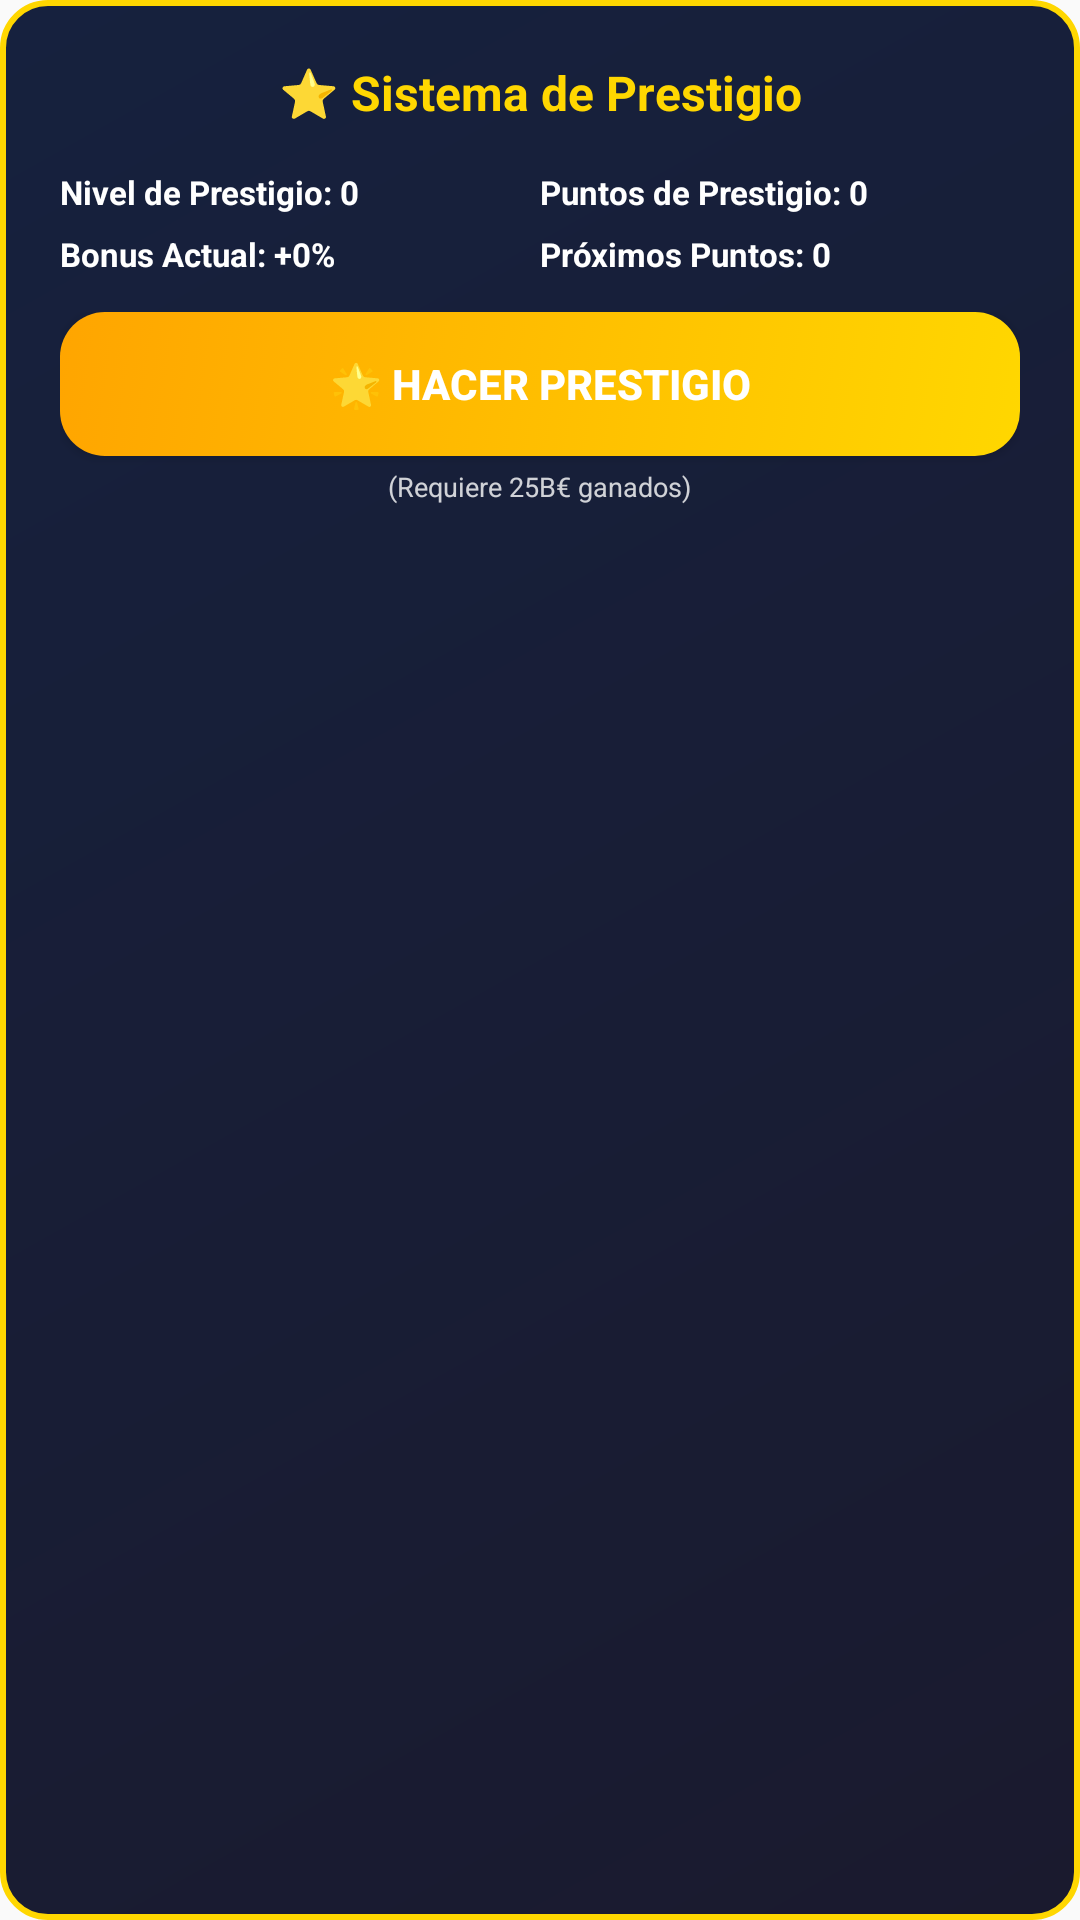

Here is an Android app screen rendered from its layout file. Give the layout XML and the strings, colors and styles it references.
<!-- AndroidManifest.xml: application theme Theme.EstancoClickerAndroid -->
<!-- res/layout/prestige_section.xml -->
<?xml version="1.0" encoding="utf-8"?>
<LinearLayout xmlns:android="http://schemas.android.com/apk/res/android"
    android:layout_width="match_parent"
    android:layout_height="wrap_content"
    android:orientation="vertical"
    android:background="@drawable/prestige_background"
    android:padding="20dp"
    android:layout_marginBottom="25dp">

    <TextView
        android:layout_width="match_parent"
        android:layout_height="wrap_content"
        android:text="@string/prestige_title"
        android:textSize="16sp"
        android:textStyle="bold"
        android:textColor="@color/prestige_text"
        android:gravity="center"
        android:layout_marginBottom="15dp" />

    
    <LinearLayout
        android:layout_width="match_parent"
        android:layout_height="wrap_content"
        android:orientation="vertical"
        android:layout_marginBottom="12dp">

        
        <LinearLayout
            android:layout_width="match_parent"
            android:layout_height="wrap_content"
            android:orientation="horizontal"
            android:layout_marginBottom="6dp">

            <TextView
                android:id="@+id/prestigeLevelDisplay"
                android:layout_width="0dp"
                android:layout_height="wrap_content"
                android:layout_weight="1"
                android:text="Nivel de Prestigio: 0"
                android:textSize="11sp"
                android:textStyle="bold"
                android:textColor="@color/text_white" />

            <TextView
                android:id="@+id/prestigePointsDisplay"
                android:layout_width="0dp"
                android:layout_height="wrap_content"
                android:layout_weight="1"
                android:text="Puntos de Prestigio: 0"
                android:textSize="11sp"
                android:textStyle="bold"
                android:textColor="@color/text_white" />
        </LinearLayout>

        
        <LinearLayout
            android:layout_width="match_parent"
            android:layout_height="wrap_content"
            android:orientation="horizontal">

            <TextView
                android:id="@+id/prestigeBonusDisplay"
                android:layout_width="0dp"
                android:layout_height="wrap_content"
                android:layout_weight="1"
                android:text="Bonus Actual: +0%"
                android:textSize="11sp"
                android:textStyle="bold"
                android:textColor="@color/text_white" />

            <TextView
                android:id="@+id/prestigeNextPoints"
                android:layout_width="0dp"
                android:layout_height="wrap_content"
                android:layout_weight="1"
                android:text="Próximos Puntos: 0"
                android:textSize="11sp"
                android:textStyle="bold"
                android:textColor="@color/text_white" />
        </LinearLayout>
    </LinearLayout>

    
    <LinearLayout
        android:layout_width="match_parent"
        android:layout_height="wrap_content"
        android:orientation="vertical"
        android:gravity="center">

        <Button
            android:id="@+id/prestigeButton"
            android:layout_width="match_parent"
            android:layout_height="wrap_content"
            android:text="@string/prestige_button"
            android:background="@drawable/prestige_button_background"
            android:textColor="@color/text_white"
            android:textStyle="bold"
            android:padding="12dp" />

        <TextView
            android:layout_width="wrap_content"
            android:layout_height="wrap_content"
            android:text="@string/prestige_requirement"
            android:textSize="9sp"
            android:textColor="@color/text_white"
            android:gravity="center"
            android:layout_marginTop="4dp"
            android:alpha="0.8" />
    </LinearLayout>
</LinearLayout>
<!-- resources referenced by this layout -->
<resources>
  <color name="prestige_text">#FFD700</color>
  <color name="text_white">#FFFFFF</color>
  <!-- drawable prestige_background (drawable) -->
  <?xml version="1.0" encoding="utf-8"?>
  <shape xmlns:android="http://schemas.android.com/apk/res/android">
      <gradient
          android:type="linear"
          android:angle="135"
          android:startColor="@color/prestige_bg_start"
          android:endColor="@color/prestige_bg_end" />
      <corners android:radius="15dp" />
      <stroke
          android:width="2dp"
          android:color="@color/prestige_border" />
  </shape>
  <!-- drawable prestige_button_background (drawable) -->
  <?xml version="1.0" encoding="utf-8"?>
  <selector xmlns:android="http://schemas.android.com/apk/res/android">
      
      <item android:state_enabled="true">
          <shape>
              <gradient
                  android:type="linear"
                  android:angle="135"
                  android:startColor="@color/prestige_button_available_start"
                  android:endColor="@color/prestige_button_available_end" />
              <corners android:radius="15dp" />
          </shape>
      </item>
      
      <item android:state_enabled="false">
          <shape>
              <gradient
                  android:type="linear"
                  android:angle="135"
                  android:startColor="@color/prestige_button_unavailable_start"
                  android:endColor="@color/prestige_button_unavailable_end" />
              <corners android:radius="15dp" />
          </shape>
      </item>
  </selector>
  <string name="prestige_button">🌟 HACER PRESTIGIO</string>
  <string name="prestige_requirement">(Requiere 25B€ ganados)</string>
  <string name="prestige_title">⭐ Sistema de Prestigio</string>
  <style name="Theme.EstancoClickerAndroid" parent="Base.Theme.EstancoClickerAndroid" />
  <color name="prestige_bg_start">#1a1a2e</color>
  <color name="prestige_bg_end">#16213e</color>
  <color name="prestige_border">#FFD700</color>
  <color name="prestige_button_available_start">#FFD700</color>
  <color name="prestige_button_available_end">#FFA500</color>
  <color name="prestige_button_unavailable_start">#666666</color>
  <color name="prestige_button_unavailable_end">#444444</color>
  <style name="Base.Theme.EstancoClickerAndroid" parent="Theme.AppCompat.DayNight.NoActionBar">
          
          
          <item name="android:windowNoTitle">true</item>
          <item name="android:windowActionBar">false</item>
      </style>
</resources>
